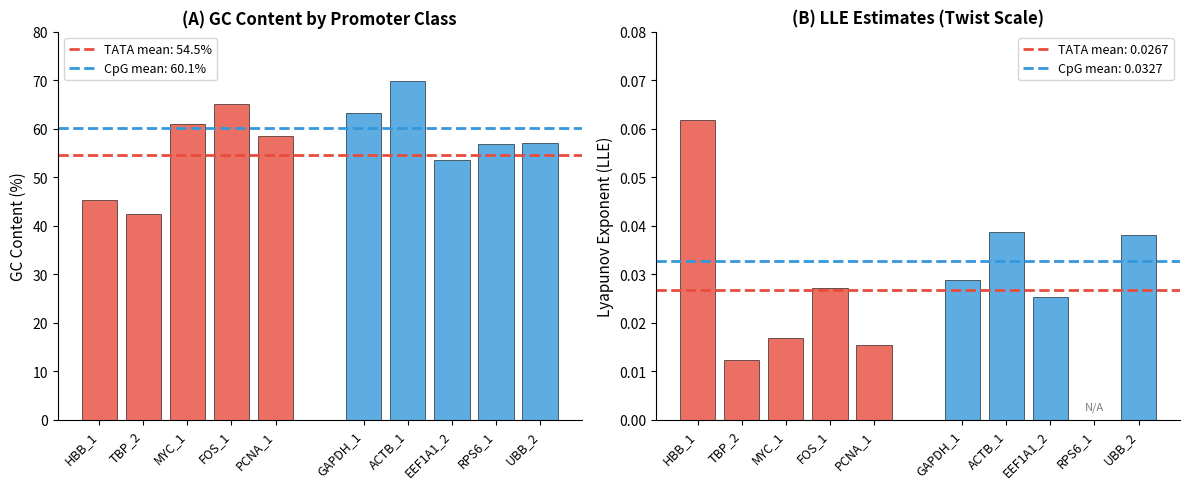

Generate this figure with matplotlib: (Note: this script raises an exception after producing the figure.)
"""
Generate figures for the Biological Case Study section.
Figure 1: GC Content and LLE comparison between TATA and CpG promoters
Figure 2: Propensity profiles for representative sequences
"""

import numpy as np
import matplotlib.pyplot as plt
import matplotlib.patches as mpatches

# Data from analysis
data = {
    'TATA': {
        'names': ['HBB_1', 'TBP_2', 'MYC_1', 'FOS_1', 'PCNA_1'],
        'gc': [45.33, 42.50, 61.00, 65.17, 58.50],
        'twist': [0.0618, 0.0124, 0.0169, 0.0271, 0.0154],
        'gc_scale': [0.0625, 0.0093, 0.0166, 0.0300, 0.0233]
    },
    'CpG': {
        'names': ['GAPDH_1', 'ACTB_1', 'EEF1A1_2', 'RPS6_1', 'UBB_2'],
        'gc': [63.33, 69.83, 53.50, 56.83, 57.17],
        'twist': [0.0287, 0.0388, 0.0252, np.nan, 0.0380],
        'gc_scale': [0.0243, 0.0423, 0.0266, 0.0428, 0.0362]
    }
}

DNA_SCALES = {
    "twist": {"A": 34.4, "T": 34.4, "G": 33.6, "C": 33.6},
    "gc_content": {"A": 0, "T": 0, "G": 1, "C": 1},
}

def read_fasta(filepath):
    """Read sequences from FASTA file."""
    sequences = {}
    current_name = None
    current_seq = []
    with open(filepath, 'r') as f:
        for line in f:
            line = line.strip()
            if line.startswith('>'):
                if current_name:
                    sequences[current_name] = ''.join(current_seq)
                current_name = line[1:].split()[0]
                current_seq = []
            else:
                current_seq.append(line.upper())
        if current_name:
            sequences[current_name] = ''.join(current_seq)
    return sequences

def sequence_to_profile(sequence, scale_name):
    """Convert DNA sequence to numerical profile."""
    scale = DNA_SCALES[scale_name]
    return np.array([scale.get(base, 0) for base in sequence.upper()])

def moving_average(profile, window_size=23):
    """Apply moving average smoothing."""
    result = []
    for i in range(len(profile) - window_size + 1):
        result.append(np.mean(profile[i:i + window_size]))
    return np.array(result)


def generate_figure1():
    """Generate comparison bar chart for GC content and LLE."""
    fig, axes = plt.subplots(1, 2, figsize=(12, 5))
    
    colors = {'TATA': '#E74C3C', 'CpG': '#3498DB'}
    
    # Panel A: GC Content
    ax1 = axes[0]
    x_tata = np.arange(len(data['TATA']['names']))
    x_cpg = np.arange(len(data['CpG']['names'])) + len(data['TATA']['names']) + 1
    
    bars1 = ax1.bar(x_tata, data['TATA']['gc'], color=colors['TATA'], alpha=0.8, edgecolor='black', linewidth=0.5)
    bars2 = ax1.bar(x_cpg, data['CpG']['gc'], color=colors['CpG'], alpha=0.8, edgecolor='black', linewidth=0.5)
    
    ax1.axhline(y=np.mean(data['TATA']['gc']), color=colors['TATA'], linestyle='--', linewidth=2, label=f"TATA mean: {np.mean(data['TATA']['gc']):.1f}%")
    ax1.axhline(y=np.mean(data['CpG']['gc']), color=colors['CpG'], linestyle='--', linewidth=2, label=f"CpG mean: {np.mean(data['CpG']['gc']):.1f}%")
    
    ax1.set_xticks(list(x_tata) + list(x_cpg))
    ax1.set_xticklabels(data['TATA']['names'] + data['CpG']['names'], rotation=45, ha='right', fontsize=9)
    ax1.set_ylabel('GC Content (%)', fontsize=11)
    ax1.set_title('(A) GC Content by Promoter Class', fontsize=12, fontweight='bold')
    ax1.set_ylim(0, 80)
    ax1.legend(loc='upper left', fontsize=9)
    ax1.spines['top'].set_visible(False)
    ax1.spines['right'].set_visible(False)
    
    # Panel B: LLE (twist scale)
    ax2 = axes[1]
    
    tata_twist = [v if not np.isnan(v) else 0 for v in data['TATA']['twist']]
    cpg_twist = [v if not np.isnan(v) else 0 for v in data['CpG']['twist']]
    
    bars3 = ax2.bar(x_tata, tata_twist, color=colors['TATA'], alpha=0.8, edgecolor='black', linewidth=0.5)
    bars4 = ax2.bar(x_cpg, cpg_twist, color=colors['CpG'], alpha=0.8, edgecolor='black', linewidth=0.5)
    
    # Mark N/A value
    for i, v in enumerate(data['CpG']['twist']):
        if np.isnan(v):
            ax2.annotate('N/A', (x_cpg[i], 0.002), ha='center', fontsize=8, color='gray')
    
    tata_mean = np.nanmean(data['TATA']['twist'])
    cpg_mean = np.nanmean(data['CpG']['twist'])
    ax2.axhline(y=tata_mean, color=colors['TATA'], linestyle='--', linewidth=2, label=f"TATA mean: {tata_mean:.4f}")
    ax2.axhline(y=cpg_mean, color=colors['CpG'], linestyle='--', linewidth=2, label=f"CpG mean: {cpg_mean:.4f}")
    
    ax2.set_xticks(list(x_tata) + list(x_cpg))
    ax2.set_xticklabels(data['TATA']['names'] + data['CpG']['names'], rotation=45, ha='right', fontsize=9)
    ax2.set_ylabel('Lyapunov Exponent (LLE)', fontsize=11)
    ax2.set_title('(B) LLE Estimates (Twist Scale)', fontsize=12, fontweight='bold')
    ax2.set_ylim(0, 0.08)
    ax2.legend(loc='upper right', fontsize=9)
    ax2.spines['top'].set_visible(False)
    ax2.spines['right'].set_visible(False)
    
    plt.tight_layout()
    plt.savefig('../figures/fig_case_study_comparison.png', dpi=300, bbox_inches='tight')
    plt.savefig('../figures/fig_case_study_comparison.pdf', bbox_inches='tight')
    print("Saved: ../figures/fig_case_study_comparison.png/pdf")
    plt.close()


def generate_figure2():
    """Generate propensity profiles for representative sequences."""
    sequences = read_fasta('../fasta/all_promoters.fa')
    
    # Select representative sequences: TBP_2 (TATA) and ACTB_1 (CpG)
    selected = ['TBP_2', 'ACTB_1']
    colors = {'TBP_2': '#E74C3C', 'ACTB_1': '#3498DB'}
    labels = {'TBP_2': 'TBP (TATA-box)', 'ACTB_1': 'ACTB (CpG island)'}
    
    fig, axes = plt.subplots(2, 2, figsize=(14, 8))
    
    tss_position = 500
    window_size = 23
    
    for row, scale_name in enumerate(['twist', 'gc_content']):
        scale_title = 'Twist Angle' if scale_name == 'twist' else 'GC Content'
        
        for col, seq_name in enumerate(selected):
            ax = axes[row, col]
            seq = sequences[seq_name]
            
            profile = sequence_to_profile(seq, scale_name)
            smoothed = moving_average(profile, window_size)
            
            x_raw = np.arange(len(profile))
            x_smooth = np.arange(window_size // 2, len(profile) - window_size // 2)
            
            ax.plot(x_raw, profile, alpha=0.3, color='gray', linewidth=0.5, label='Raw')
            ax.plot(x_smooth, smoothed, color=colors[seq_name], linewidth=1.5, label='Smoothed (w=23)')
            
            ax.axvline(x=tss_position, color='green', linestyle='--', linewidth=2, label='TSS')
            
            if scale_name == 'twist':
                ax.axvspan(tss_position - 40, tss_position - 20, alpha=0.2, color='orange', label='TATA region')
            
            ax.set_xlabel('Position (bp)', fontsize=10)
            ylabel = 'Twist (°)' if scale_name == 'twist' else 'GC (0/1)'
            ax.set_ylabel(ylabel, fontsize=10)
            
            panel_label = chr(65 + row * 2 + col)
            ax.set_title(f'({panel_label}) {labels[seq_name]} - {scale_title}', fontsize=11, fontweight='bold')
            
            if row == 0 and col == 0:
                ax.legend(loc='upper right', fontsize=8)
            
            ax.spines['top'].set_visible(False)
            ax.spines['right'].set_visible(False)
            ax.set_xlim(0, 600)
    
    plt.tight_layout()
    plt.savefig('../figures/fig_case_study_profiles.png', dpi=300, bbox_inches='tight')
    plt.savefig('../figures/fig_case_study_profiles.pdf', bbox_inches='tight')
    print("Saved: ../figures/fig_case_study_profiles.png/pdf")
    plt.close()


if __name__ == "__main__":
    print("Generating Case Study Figures...")
    print("=" * 50)
    generate_figure1()
    generate_figure2()
    print("=" * 50)
    print("Done!")
